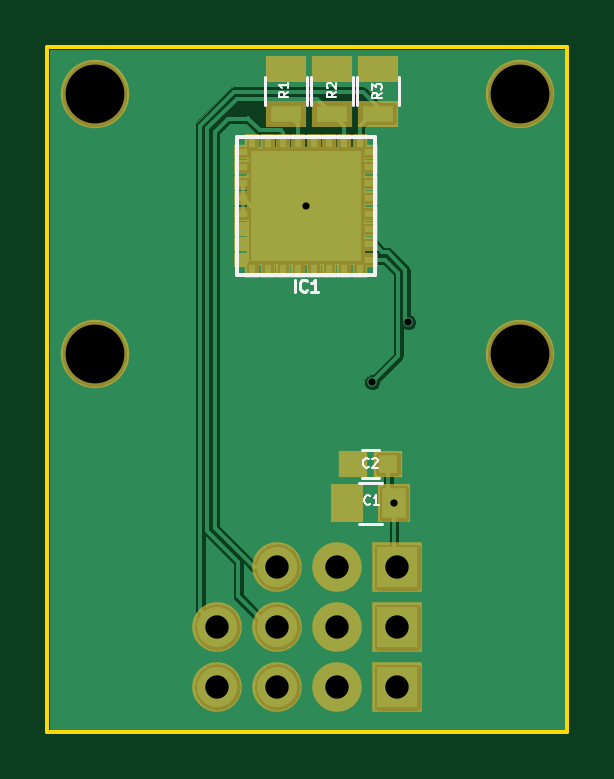
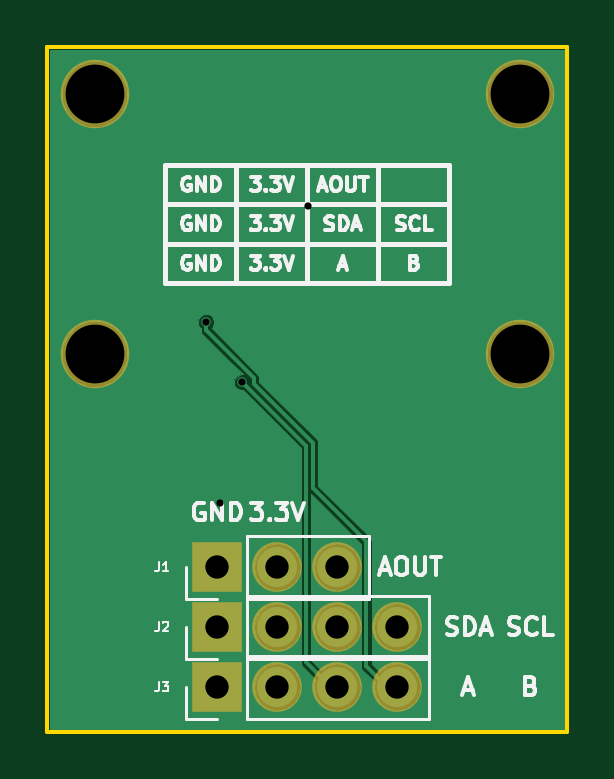
Circuit board: 8 layer files. Board 22.0 x 29.0 mm.
- bottom_copper: AM4096q breakout-B.Cu.gbr (15368 bytes)
- bottom_mask: AM4096q breakout-B.Mask.gbr (755 bytes)
- bottom_silk: AM4096q breakout-B.SilkS.gbr (15638 bytes)
- outline: AM4096q breakout-Edge.Cuts.gbr (446 bytes)
- top_copper: AM4096q breakout-F.Cu.gbr (36026 bytes)
- top_mask: AM4096q breakout-F.Mask.gbr (1939 bytes)
- top_silk: AM4096q breakout-F.SilkS.gbr (4427 bytes)
- drill: AM4096q breakout.drl (495 bytes)

=== bottom_copper: AM4096q breakout-B.Cu.gbr (15368 bytes, source omitted) ===
=== bottom_mask: AM4096q breakout-B.Mask.gbr ===
G04 #@! TF.FileFunction,Soldermask,Bot*
%FSLAX46Y46*%
G04 Gerber Fmt 4.6, Leading zero omitted, Abs format (unit mm)*
G04 Created by KiCad (PCBNEW 4.0.7) date Wednesday, June 13, 2018 'PMt' 01:49:24 PM*
%MOMM*%
%LPD*%
G01*
G04 APERTURE LIST*
%ADD10C,0.100000*%
%ADD11R,2.100000X2.100000*%
%ADD12O,2.100000X2.100000*%
%ADD13C,2.900000*%
G04 APERTURE END LIST*
D10*
D11*
X14810000Y-22020000D03*
D12*
X12270000Y-22020000D03*
X9730000Y-22020000D03*
D11*
X14810000Y-24560000D03*
D12*
X12270000Y-24560000D03*
X9730000Y-24560000D03*
X7190000Y-24560000D03*
D11*
X14810000Y-27100000D03*
D12*
X12270000Y-27100000D03*
X9730000Y-27100000D03*
X7190000Y-27100000D03*
D13*
X2000000Y-2000000D03*
X20000000Y-2000000D03*
X2000000Y-13000000D03*
X20000000Y-13000000D03*
M02*

=== bottom_silk: AM4096q breakout-B.SilkS.gbr (15638 bytes, source omitted) ===
=== outline: AM4096q breakout-Edge.Cuts.gbr ===
G04 #@! TF.FileFunction,Profile,NP*
%FSLAX46Y46*%
G04 Gerber Fmt 4.6, Leading zero omitted, Abs format (unit mm)*
G04 Created by KiCad (PCBNEW 4.0.7) date Wednesday, June 13, 2018 'PMt' 01:49:24 PM*
%MOMM*%
%LPD*%
G01*
G04 APERTURE LIST*
%ADD10C,0.100000*%
%ADD11C,0.150000*%
G04 APERTURE END LIST*
D10*
D11*
X0Y0D02*
X0Y-29000000D01*
X0Y-29000000D02*
X22000000Y-29000000D01*
X22000000Y0D02*
X22000000Y-29000000D01*
X0Y0D02*
X22000000Y0D01*
M02*

=== top_copper: AM4096q breakout-F.Cu.gbr (36026 bytes, source omitted) ===
=== top_mask: AM4096q breakout-F.Mask.gbr ===
G04 #@! TF.FileFunction,Soldermask,Top*
%FSLAX46Y46*%
G04 Gerber Fmt 4.6, Leading zero omitted, Abs format (unit mm)*
G04 Created by KiCad (PCBNEW 4.0.7) date Wednesday, June 13, 2018 'PMt' 01:49:24 PM*
%MOMM*%
%LPD*%
G01*
G04 APERTURE LIST*
%ADD10C,0.100000*%
%ADD11R,0.650000X0.800000*%
%ADD12R,0.800000X0.650000*%
%ADD13R,5.050000X5.050000*%
%ADD14R,1.400000X1.650000*%
%ADD15R,1.200000X1.150000*%
%ADD16R,1.700000X1.100000*%
%ADD17R,2.100000X2.100000*%
%ADD18O,2.100000X2.100000*%
%ADD19C,2.900000*%
G04 APERTURE END LIST*
D10*
D11*
X8675000Y-4050000D03*
X9325000Y-4050000D03*
X9975000Y-4050000D03*
X10625000Y-4050000D03*
X11275000Y-4050000D03*
X11925000Y-4050000D03*
X12575000Y-4050000D03*
X13225000Y-4050000D03*
D12*
X13625000Y-4450000D03*
X13625000Y-5100000D03*
X13625000Y-5750000D03*
X13625000Y-6400000D03*
X13625000Y-7050000D03*
X13625000Y-7700000D03*
X13625000Y-8350000D03*
X13625000Y-9000000D03*
D11*
X13225000Y-9400000D03*
X12575000Y-9400000D03*
X11925000Y-9400000D03*
X11275000Y-9400000D03*
X10625000Y-9400000D03*
X9975000Y-9400000D03*
X9325000Y-9400000D03*
X8675000Y-9400000D03*
D12*
X8275000Y-9000000D03*
X8275000Y-8350000D03*
X8275000Y-7700000D03*
X8275000Y-7050000D03*
X8275000Y-6400000D03*
X8275000Y-5750000D03*
X8275000Y-5100000D03*
X8275000Y-4450000D03*
D13*
X10950000Y-6725000D03*
D14*
X12675000Y-19325000D03*
X14675000Y-19325000D03*
D15*
X14425000Y-17650000D03*
X12925000Y-17650000D03*
D16*
X10100000Y-2825000D03*
X10100000Y-925000D03*
X12050000Y-2825000D03*
X12050000Y-925000D03*
X14000000Y-2825000D03*
X14000000Y-925000D03*
D17*
X14810000Y-22020000D03*
D18*
X12270000Y-22020000D03*
X9730000Y-22020000D03*
D17*
X14810000Y-24560000D03*
D18*
X12270000Y-24560000D03*
X9730000Y-24560000D03*
X7190000Y-24560000D03*
D17*
X14810000Y-27100000D03*
D18*
X12270000Y-27100000D03*
X9730000Y-27100000D03*
X7190000Y-27100000D03*
D19*
X2000000Y-2000000D03*
X20000000Y-2000000D03*
X2000000Y-13000000D03*
X20000000Y-13000000D03*
M02*

=== top_silk: AM4096q breakout-F.SilkS.gbr ===
G04 #@! TF.FileFunction,Legend,Top*
%FSLAX46Y46*%
G04 Gerber Fmt 4.6, Leading zero omitted, Abs format (unit mm)*
G04 Created by KiCad (PCBNEW 4.0.7) date Wednesday, June 13, 2018 'PMt' 01:49:24 PM*
%MOMM*%
%LPD*%
G01*
G04 APERTURE LIST*
%ADD10C,0.100000*%
%ADD11C,0.150000*%
%ADD12C,0.120000*%
%ADD13C,0.125000*%
G04 APERTURE END LIST*
D10*
D11*
X13871000Y-3804000D02*
X13871000Y-9646000D01*
X13871000Y-9646000D02*
X8029000Y-9646000D01*
X8029000Y-9646000D02*
X8029000Y-3804000D01*
X8029000Y-3804000D02*
X13871000Y-3804000D01*
D12*
X14175000Y-18475000D02*
X13175000Y-18475000D01*
X13175000Y-20175000D02*
X14175000Y-20175000D01*
X14025000Y-18250000D02*
X13325000Y-18250000D01*
X13325000Y-17050000D02*
X14025000Y-17050000D01*
X10980000Y-1275000D02*
X10980000Y-2475000D01*
X9220000Y-2475000D02*
X9220000Y-1275000D01*
X12930000Y-1275000D02*
X12930000Y-2475000D01*
X11170000Y-2475000D02*
X11170000Y-1275000D01*
X14880000Y-1275000D02*
X14880000Y-2475000D01*
X13120000Y-2475000D02*
X13120000Y-1275000D01*
D13*
X10461906Y-10351190D02*
X10461906Y-9851190D01*
X10985715Y-10303571D02*
X10961905Y-10327381D01*
X10890477Y-10351190D01*
X10842858Y-10351190D01*
X10771429Y-10327381D01*
X10723810Y-10279762D01*
X10700001Y-10232143D01*
X10676191Y-10136905D01*
X10676191Y-10065476D01*
X10700001Y-9970238D01*
X10723810Y-9922619D01*
X10771429Y-9875000D01*
X10842858Y-9851190D01*
X10890477Y-9851190D01*
X10961905Y-9875000D01*
X10985715Y-9898810D01*
X11461905Y-10351190D02*
X11176191Y-10351190D01*
X11319048Y-10351190D02*
X11319048Y-9851190D01*
X11271429Y-9922619D01*
X11223810Y-9970238D01*
X11176191Y-9994048D01*
D10*
X13658334Y-19342857D02*
X13639286Y-19361905D01*
X13582143Y-19380952D01*
X13544048Y-19380952D01*
X13486905Y-19361905D01*
X13448810Y-19323810D01*
X13429762Y-19285714D01*
X13410714Y-19209524D01*
X13410714Y-19152381D01*
X13429762Y-19076190D01*
X13448810Y-19038095D01*
X13486905Y-19000000D01*
X13544048Y-18980952D01*
X13582143Y-18980952D01*
X13639286Y-19000000D01*
X13658334Y-19019048D01*
X14039286Y-19380952D02*
X13810714Y-19380952D01*
X13925000Y-19380952D02*
X13925000Y-18980952D01*
X13886905Y-19038095D01*
X13848810Y-19076190D01*
X13810714Y-19095238D01*
X13608334Y-17767857D02*
X13589286Y-17786905D01*
X13532143Y-17805952D01*
X13494048Y-17805952D01*
X13436905Y-17786905D01*
X13398810Y-17748810D01*
X13379762Y-17710714D01*
X13360714Y-17634524D01*
X13360714Y-17577381D01*
X13379762Y-17501190D01*
X13398810Y-17463095D01*
X13436905Y-17425000D01*
X13494048Y-17405952D01*
X13532143Y-17405952D01*
X13589286Y-17425000D01*
X13608334Y-17444048D01*
X13760714Y-17444048D02*
X13779762Y-17425000D01*
X13817857Y-17405952D01*
X13913095Y-17405952D01*
X13951191Y-17425000D01*
X13970238Y-17444048D01*
X13989286Y-17482143D01*
X13989286Y-17520238D01*
X13970238Y-17577381D01*
X13741667Y-17805952D01*
X13989286Y-17805952D01*
X10205952Y-1891666D02*
X10015476Y-2025000D01*
X10205952Y-2120238D02*
X9805952Y-2120238D01*
X9805952Y-1967857D01*
X9825000Y-1929762D01*
X9844048Y-1910714D01*
X9882143Y-1891666D01*
X9939286Y-1891666D01*
X9977381Y-1910714D01*
X9996429Y-1929762D01*
X10015476Y-1967857D01*
X10015476Y-2120238D01*
X10205952Y-1510714D02*
X10205952Y-1739286D01*
X10205952Y-1625000D02*
X9805952Y-1625000D01*
X9863095Y-1663095D01*
X9901190Y-1701190D01*
X9920238Y-1739286D01*
X12230952Y-1891666D02*
X12040476Y-2025000D01*
X12230952Y-2120238D02*
X11830952Y-2120238D01*
X11830952Y-1967857D01*
X11850000Y-1929762D01*
X11869048Y-1910714D01*
X11907143Y-1891666D01*
X11964286Y-1891666D01*
X12002381Y-1910714D01*
X12021429Y-1929762D01*
X12040476Y-1967857D01*
X12040476Y-2120238D01*
X11869048Y-1739286D02*
X11850000Y-1720238D01*
X11830952Y-1682143D01*
X11830952Y-1586905D01*
X11850000Y-1548809D01*
X11869048Y-1529762D01*
X11907143Y-1510714D01*
X11945238Y-1510714D01*
X12002381Y-1529762D01*
X12230952Y-1758333D01*
X12230952Y-1510714D01*
X14155952Y-1941666D02*
X13965476Y-2075000D01*
X14155952Y-2170238D02*
X13755952Y-2170238D01*
X13755952Y-2017857D01*
X13775000Y-1979762D01*
X13794048Y-1960714D01*
X13832143Y-1941666D01*
X13889286Y-1941666D01*
X13927381Y-1960714D01*
X13946429Y-1979762D01*
X13965476Y-2017857D01*
X13965476Y-2170238D01*
X13755952Y-1808333D02*
X13755952Y-1560714D01*
X13908333Y-1694047D01*
X13908333Y-1636905D01*
X13927381Y-1598809D01*
X13946429Y-1579762D01*
X13984524Y-1560714D01*
X14079762Y-1560714D01*
X14117857Y-1579762D01*
X14136905Y-1598809D01*
X14155952Y-1636905D01*
X14155952Y-1751190D01*
X14136905Y-1789286D01*
X14117857Y-1808333D01*
D11*
M02*

=== drill: AM4096q breakout.drl ===
M48
;DRILL file {KiCad 4.0.7} date Wednesday, June 13, 2018 'PMt' 01:49:29 PM
;FORMAT={-:-/ absolute / inch / decimal}
FMAT,2
INCH,TZ
T1C0.012
T2C0.039
T3C0.098
%
G90
G05
M72
T1
X0.4311Y-0.2648
X0.5413Y-0.5591
X0.5778Y-0.7608
X0.6014Y-0.4587
T2
X0.2831Y-0.9669
X0.2831Y-1.0669
X0.3831Y-0.8669
X0.3831Y-0.9669
X0.3831Y-1.0669
X0.4831Y-0.8669
X0.4831Y-0.9669
X0.4831Y-1.0669
X0.5831Y-0.8669
X0.5831Y-0.9669
X0.5831Y-1.0669
T3
X0.0787Y-0.0787
X0.0787Y-0.5118
X0.7874Y-0.0787
X0.7874Y-0.5118
T0
M30
